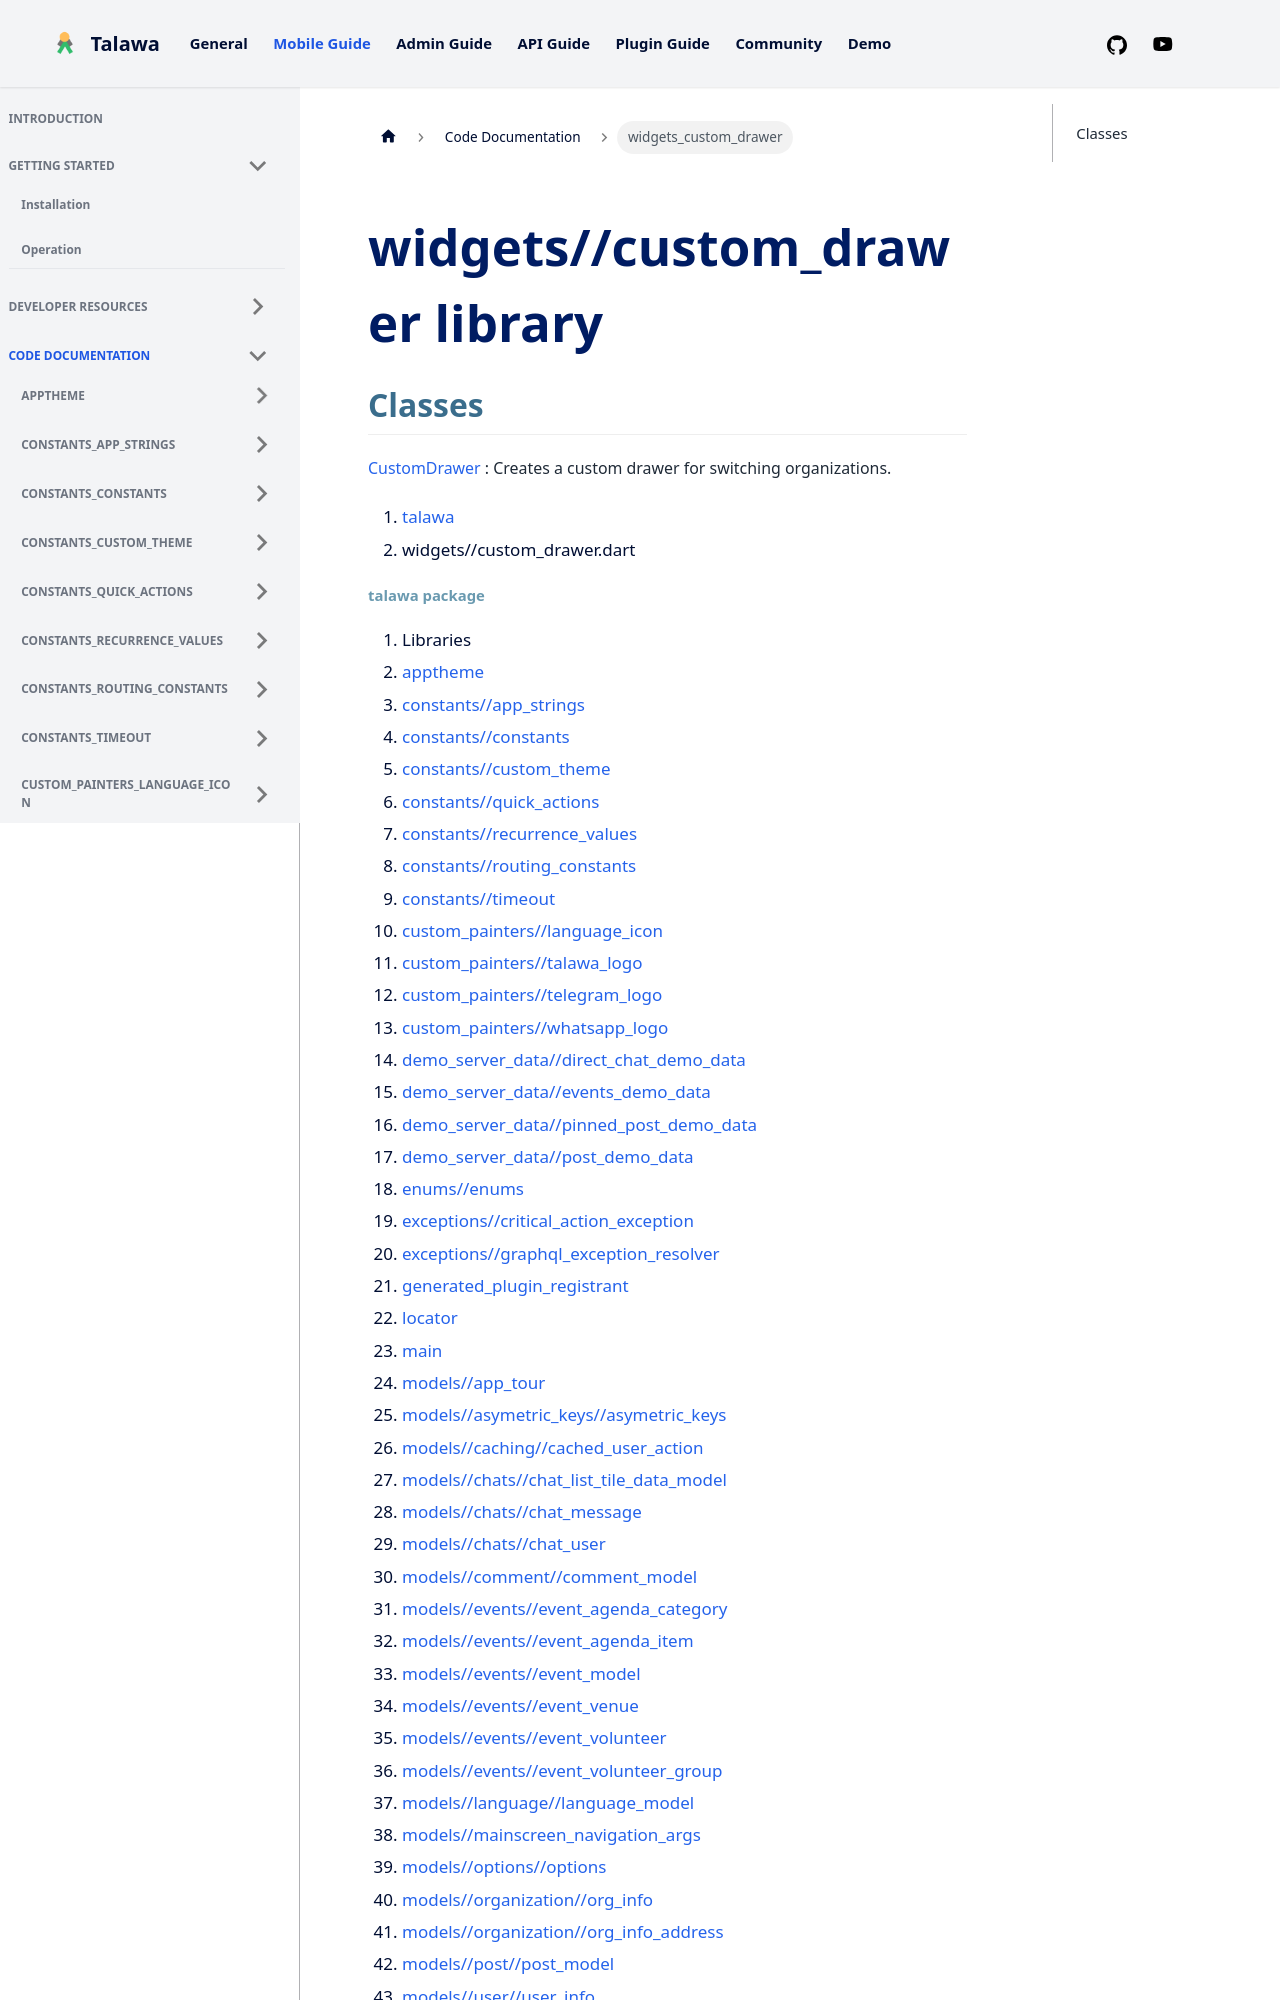

repository: PalisadoesFoundation/talawa · page: docs/auto-docs/widgets_custom_drawer/index.html · generator: docusaurus

---
title: "widgets_custom_drawer"
---


<div>

# widgets//custom_drawer library

</div>


## Classes

[CustomDrawer](../widgets_custom_drawer/CustomDrawer-class.md)
:   Creates a custom drawer for switching organizations.







1.  [talawa](../index.md)
2.  widgets//custom_drawer.dart
